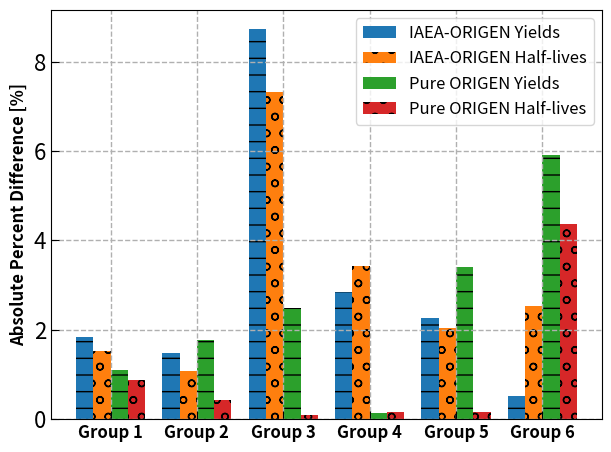

This figure's Python source:
import matplotlib.pyplot as plt
import numpy as np

plt.rcParams["font.size"] = 16
plt.rcParams["axes.labelsize"] = 12
plt.rcParams["axes.labelweight"] = "bold"
plt.rcParams["lines.linewidth"] = 1.5
plt.rcParams["lines.markersize"] = 1
plt.rcParams["axes.grid"] = True
plt.rcParams["axes.grid.which"] = "major"
plt.rcParams["grid.linestyle"] = "--"
plt.rcParams["grid.linewidth"] = 1
plt.rcParams["xtick.direction"] = "in"
plt.rcParams["ytick.direction"] = "in"
plt.rcParams["xtick.major.size"] = 6.0
plt.rcParams["ytick.major.size"] = 6.0
plt.rcParams["xtick.minor.size"] = 3.0
plt.rcParams["ytick.minor.size"] = 3.0
plt.rcParams["figure.autolayout"] = True
plt.rcParams['savefig.dpi'] = 600


groups = ("Group 1", "Group 2", "Group 3", "Group 4", "Group 5", "Group 6")
data = {
'IAEA-ORIGEN Yields': [1.84, 1.49, 8.72, 2.85, 2.26, 0.51],
'IAEA-ORIGEN Half-lives':	[1.52, 1.07, 7.32, 3.42, 2.03, 2.53],
'Pure ORIGEN Yields':     [1.11, 1.76, 2.49, 0.14, 3.41, 5.92],
'Pure ORIGEN Half-lives':	[0.88, 0.42, 0.09, 0.16, 0.16, 4.36]
}

x = np.arange(len(groups))  # the label locations
width = 1/5  # the width of the bars
multiplier = 0

fig, ax = plt.subplots(layout='constrained')
patterns = ["-", "o"]
for attribute, measurement in data.items():
    offset = width * multiplier
    rects = ax.bar(x + offset, measurement, width, label=attribute, 
                   hatch=patterns[multiplier%len(patterns)])
    #ax.bar_label(rects, padding=3)
    multiplier += 1

# Add some text for labels, title and custom x-axis tick labels, etc.
ax.set_ylabel('Absolute Percent Difference [%]')
ax.set_xticks(x + 1.5*width, groups, fontsize=12, weight='bold')
ax.legend(fontsize=12)
plt.tight_layout()

plt.savefig('group_bar.png')
plt.close()
